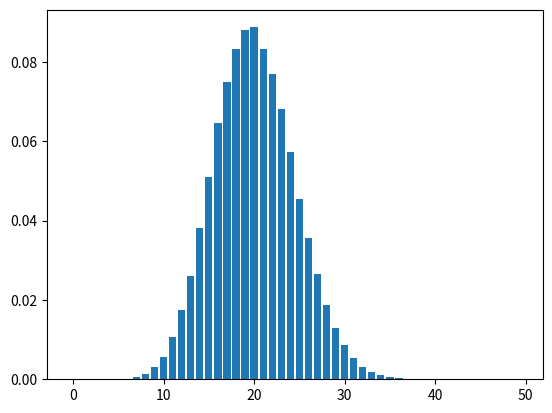

The script that saved this image:
import random 
import numpy as np
import matplotlib.pyplot as plt

A = 20
k = 1
T = 10000

s = 1
b = 1.75
a = 0.25

N = A 

# def W_N(N):
#     return b + k*(A+N)
W_N = b + k*(A+N)

def exp_dist(W , r):
    return -np.log(1-r)/W

dt = 0
t = 0

p=np.zeros(50)

t_N = np.zeros(50)

while t < T:
    r1 = random.random()
    dt = exp_dist(W_N,r1)

    t = t + dt

    t_N[N] = t_N[N] + dt

    rho = random.random()

    if rho > A/(A+N):
        N = N - 1 
        W_N = W_N - k
        print("first")
    elif s == 0:
        s = 1
        W_N =W_N + k*A + b -a
        print("second")
    else:
        if rho < A/(A+N):
            N = N + 1
            W_N = W_N + k
            print("third")
        else:
            s=0
            W_N = W_N - k*A + a - b
            print("fourth")
    print(W_N)
    print(t)


p = t_N / t

plt.bar(range(0,50), p)
plt.show()

    
    # dt_vals[2*m+2] = exp_dist(a,r2)
    
    # sum_even += dt_vals[2*m+1]
    # sum_odd += dt_vals[2*m+2]

# mean = sum_odd /(sum_odd + sum_even)

# print (mean)